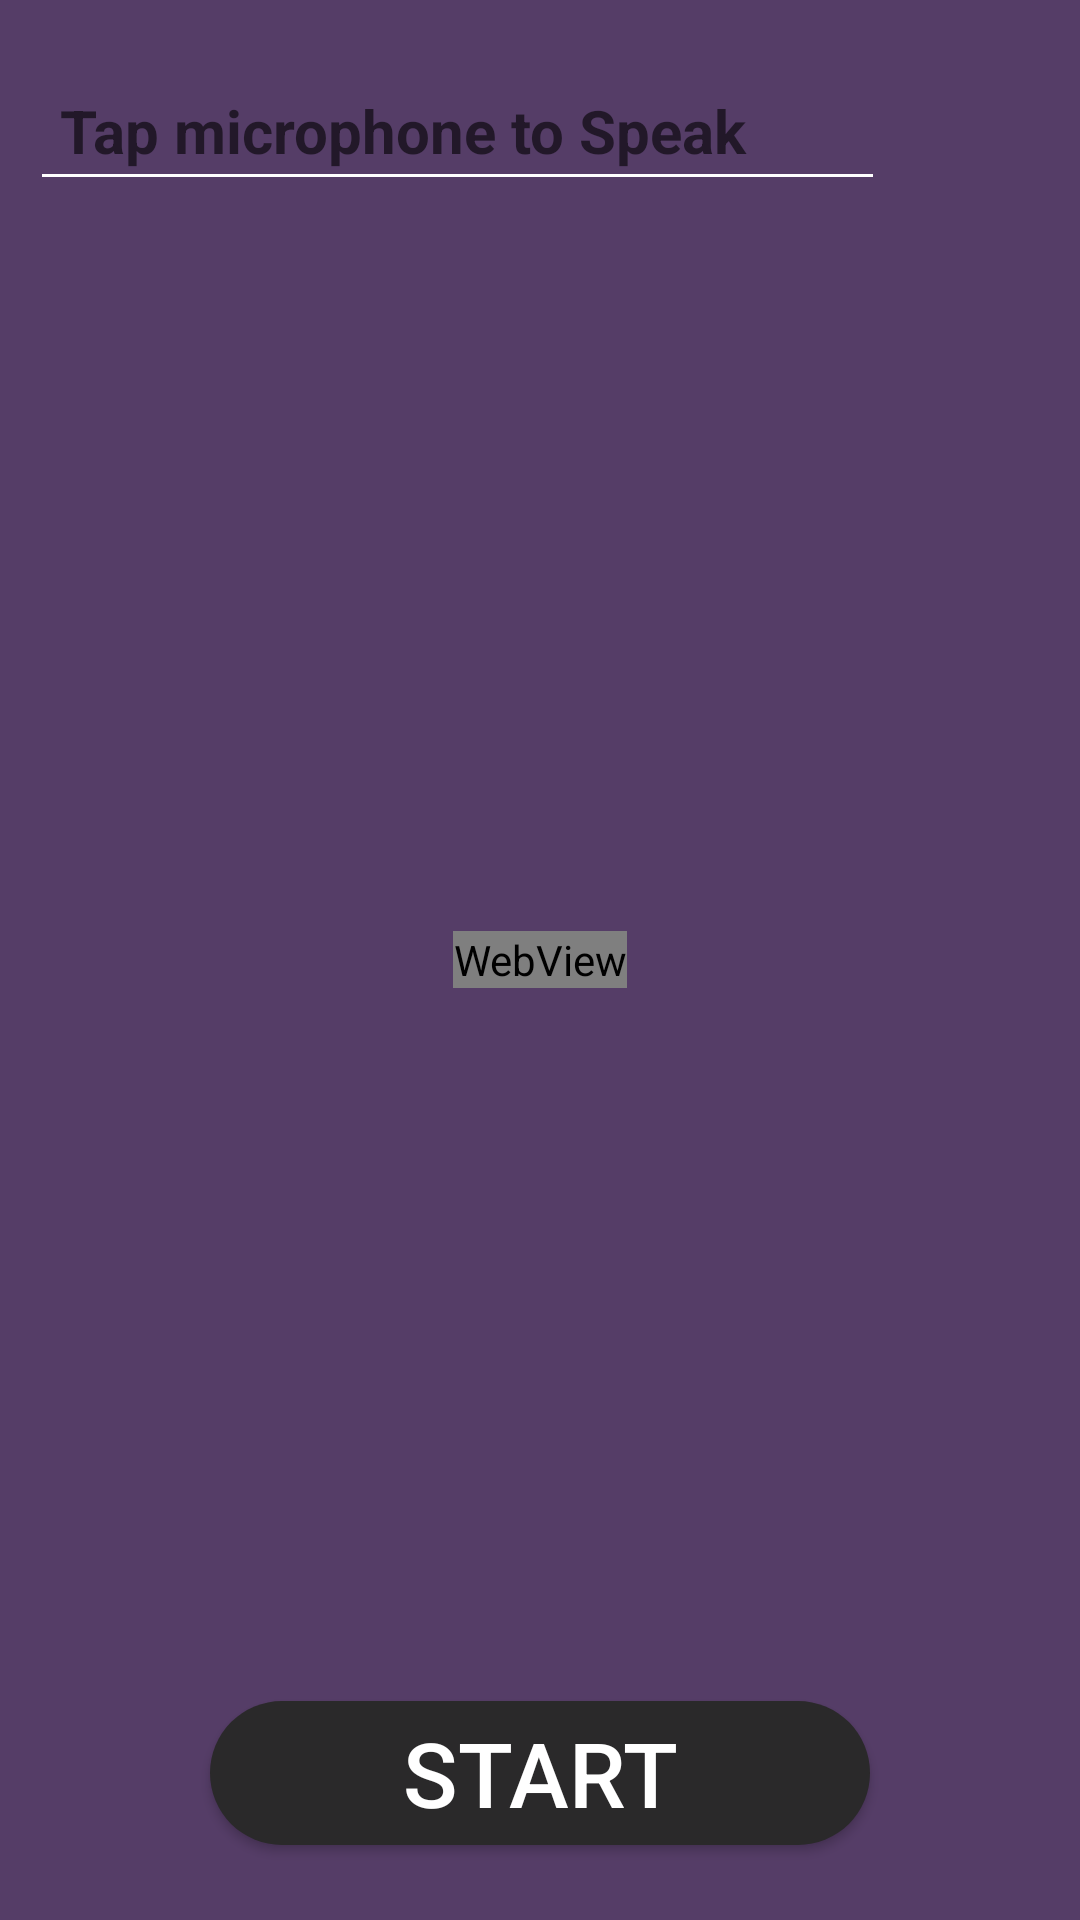

The Android layout XML behind this screen, and the referenced resources:
<!-- AndroidManifest.xml: application theme AppTheme -->
<!-- res/layout/activity_second.xml -->
<?xml version="1.0" encoding="utf-8"?>
<RelativeLayout xmlns:android="http://schemas.android.com/apk/res/android"
    xmlns:app="http://schemas.android.com/apk/res-auto"
    xmlns:tools="http://schemas.android.com/tools"
    android:layout_width="match_parent"
    android:layout_height="match_parent"
    android:background="#553d67"
    tools:context=".SecondActivity">

    <WebView
        android:layout_width="wrap_content"
        android:layout_height="wrap_content"
        android:layout_centerInParent="true"
        android:id="@+id/webView"/>

    <Button
        android:id="@+id/switchButton"
        android:layout_width="wrap_content"
        android:layout_height="wrap_content"
        android:layout_alignParentBottom="true"
        android:layout_centerHorizontal="true"
        android:layout_marginBottom="25dp"
        android:width="220dp"
        android:background="@drawable/rounded_button"
        android:text="START"
        android:textColor="#fff"
        android:textSize="30sp" />

    <RelativeLayout
        android:layout_width="match_parent"
        android:layout_marginLeft="10dp"
        android:layout_marginRight="10dp"
        android:layout_marginTop="20dp"
        android:layout_height="wrap_content">

        <EditText
            android:layout_width="match_parent"
            android:layout_height="wrap_content"
            android:layout_toLeftOf="@id/micButton"
            android:layout_marginRight="15dp"
            android:padding="10dp"
            android:hint="Tap microphone to Speak"
            android:textStyle="bold"
            android:id="@+id/text"
            android:textSize="20dp"
            android:layout_centerInParent="true"/>

        <ImageView
            android:layout_width="40dp"
            android:layout_height="40dp"
            android:backgroundTint="#F9F8FA"
            android:paddingRight="10dp"
            android:src="@drawable/mic"
            android:layout_alignParentRight="true"
            android:id="@+id/micButton"/>

     </RelativeLayout>

</RelativeLayout>
<!-- resources referenced by this layout -->
<resources>
  <!-- drawable rounded_button (drawable) -->
  <?xml version="1.0" encoding="utf-8"?>
  <shape xmlns:android="http://schemas.android.com/apk/res/android">
      <corners android:radius="40dp" />
      <solid android:color="#2A292A" />
  </shape>
  <style name="AppTheme" parent="Theme.AppCompat.Light.DarkActionBar">
          
          <item name="colorPrimary">@color/colorPrimary</item>
          <item name="colorPrimaryDark">@color/colorPrimaryDark</item>
          <item name="colorAccent">@color/colorAccent</item>
          <item name="colorControlNormal">@color/colorWhite</item>
  
      </style>
  <color name="colorPrimary">#2A292A</color>
  <color name="colorPrimaryDark">#3700B3</color>
  <color name="colorAccent">#03DAC5</color>
  <color name="colorWhite">#FFF</color>
</resources>
